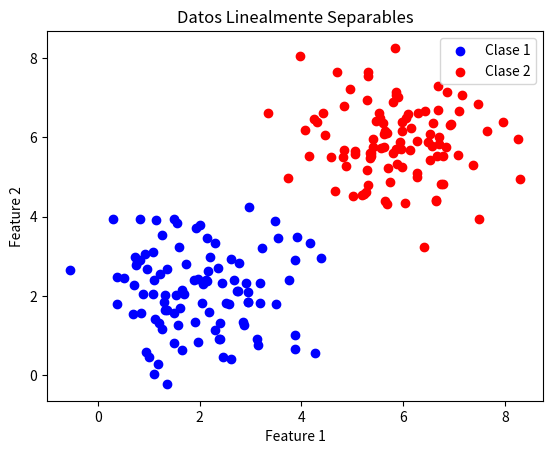

This figure's Python source:
# -*- coding: utf-8 -*-
"""
Created on Mon Apr 29 17:23:56 2024

[redacted]
"""
"""

El objetivo de este código es generar y visualizar datos que sean linealmente separables en un espacio bidimensional.
La función principal del código es crear dos conjuntos de datos que representan dos clases diferentes, 
distribuidas alrededor de dos centros diferentes en el espacio bidimensional. Luego, estos conjuntos de datos se 
visualizan en un gráfico de dispersión, donde cada clase se representa con un color diferente.

La utilidad de este código radica en mostrar un ejemplo práctico de datos que son linealmente separables. 
"""


import numpy as np
import matplotlib.pyplot as plt

# Generar datos linealmente separables en dos dimensiones
np.random.seed(0)
num_samples = 100
mean_class_1 = [2, 2]
cov_class_1 = [[1, 0], [0, 1]]
mean_class_2 = [6, 6]
cov_class_2 = [[1, 0], [0, 1]]

class_1_data = np.random.multivariate_normal(mean_class_1, cov_class_1, num_samples)
class_2_data = np.random.multivariate_normal(mean_class_2, cov_class_2, num_samples)

# Visualizar los datos
plt.scatter(class_1_data[:, 0], class_1_data[:, 1], color='blue', label='Clase 1')
plt.scatter(class_2_data[:, 0], class_2_data[:, 1], color='red', label='Clase 2')
plt.xlabel('Feature 1')
plt.ylabel('Feature 2')
plt.title('Datos Linealmente Separables')
plt.legend()

# Guardar la figura en un archivo
plt.savefig('separabilidad_lineal.png')

# Mostrar la figura
plt.show('separabilidad_lineal.png')

